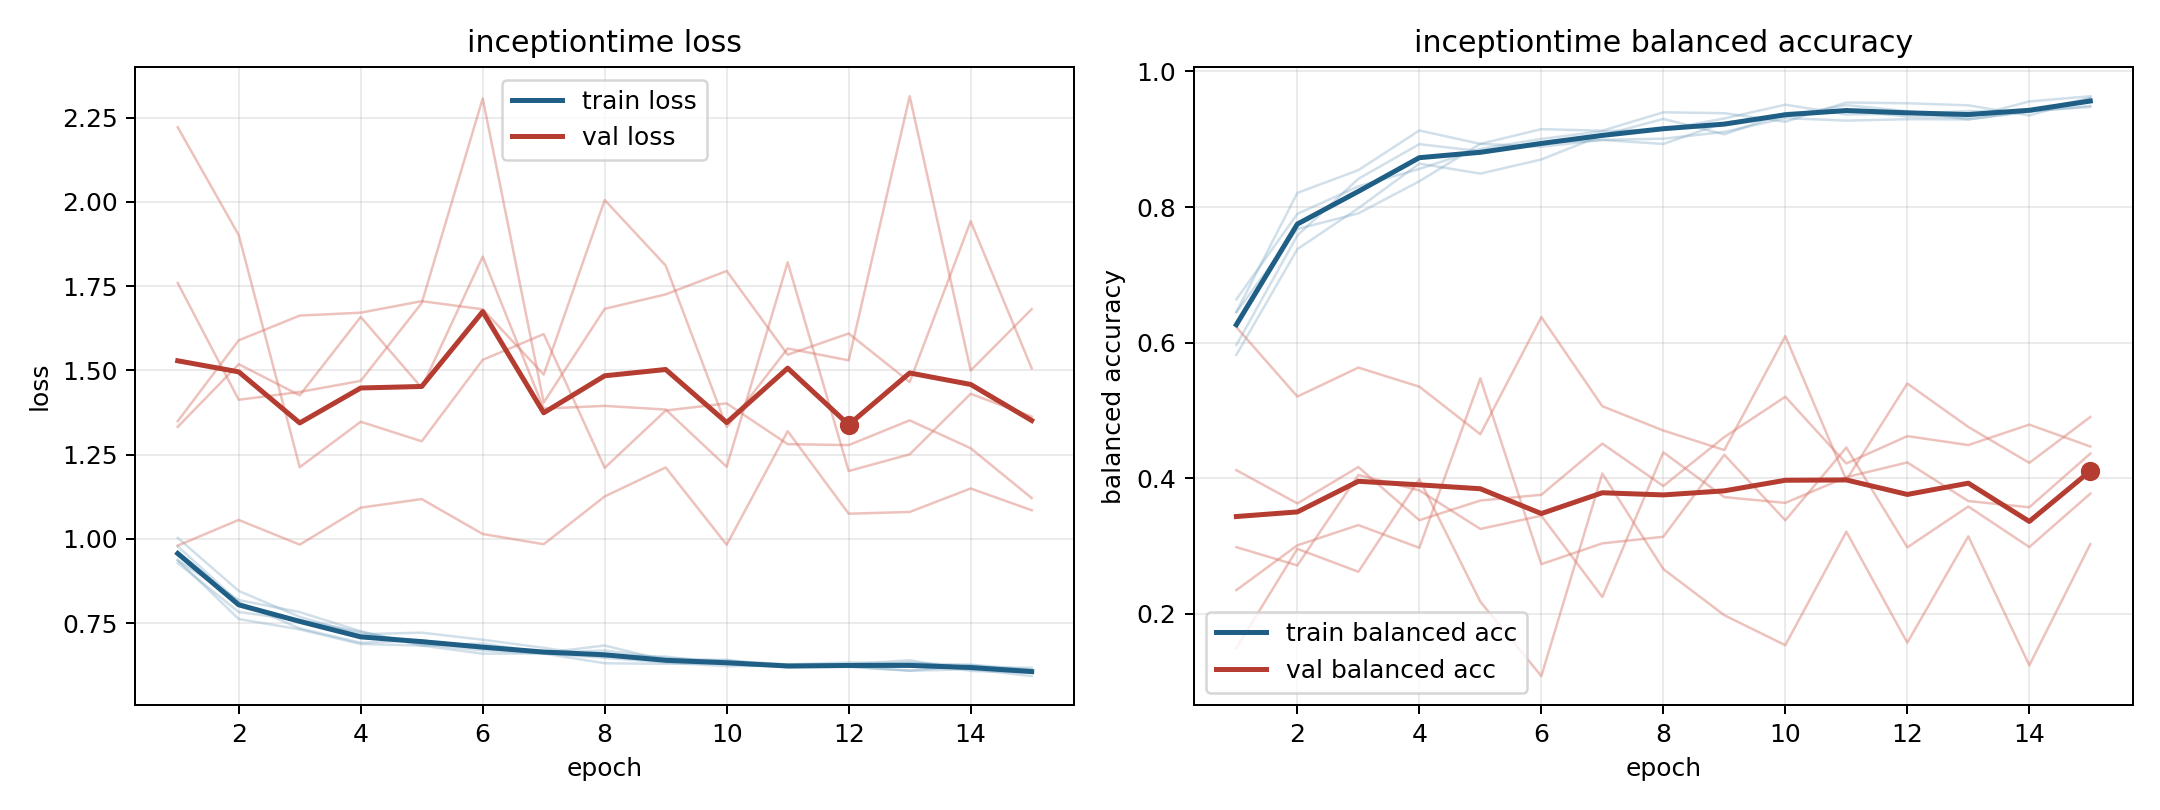

The data file committed next to this chart (first rows):
model, fold, epoch, train_loss, train_balanced_accuracy, val_loss, val_balanced_accuracy
inceptiontime, 1, 1, 0.929, 0.6639, 1.759, 0.1496
inceptiontime, 1, 2, 0.7834, 0.7899, 1.413, 0.296
inceptiontime, 1, 3, 0.7594, 0.8304, 1.436, 0.2622
inceptiontime, 1, 4, 0.724, 0.8562, 1.469, 0.3987
inceptiontime, 1, 5, 0.6884, 0.8857, 1.7, 0.218
inceptiontime, 1, 6, 0.6696, 0.9004, 2.307, 0.1083
inceptiontime, 1, 7, 0.6603, 0.9117, 1.405, 0.407
inceptiontime, 1, 8, 0.6473, 0.9139, 1.683, 0.2662
inceptiontime, 1, 9, 0.6335, 0.9306, 1.725, 0.1981
inceptiontime, 1, 10, 0.6227, 0.9509, 1.795, 0.1539
inceptiontime, 1, 11, 0.6242, 0.9364, 1.546, 0.3213
inceptiontime, 1, 12, 0.6213, 0.9374, 1.609, 0.1576
inceptiontime, 1, 13, 0.609, 0.9415, 1.466, 0.3144
inceptiontime, 1, 14, 0.6139, 0.9405, 1.942, 0.1243
inceptiontime, 1, 15, 0.5933, 0.9609, 1.506, 0.3029
inceptiontime, 2, 1, 0.9783, 0.5965, 1.349, 0.2351
inceptiontime, 2, 2, 0.8125, 0.7581, 1.589, 0.3012
inceptiontime, 2, 3, 0.7348, 0.8416, 1.663, 0.331
inceptiontime, 2, 4, 0.6922, 0.8927, 1.671, 0.2975
inceptiontime, 2, 5, 0.6995, 0.8822, 1.705, 0.5474
inceptiontime, 2, 6, 0.6755, 0.8945, 1.681, 0.2734
inceptiontime, 2, 7, 0.6622, 0.8989, 1.488, 0.304
inceptiontime, 2, 8, 0.6841, 0.8929, 2.005, 0.3138
inceptiontime, 2, 9, 0.6396, 0.9243, 1.811, 0.4347
inceptiontime, 2, 10, 0.642, 0.9339, 1.332, 0.338
inceptiontime, 2, 11, 0.6181, 0.9502, 1.565, 0.4453
inceptiontime, 2, 12, 0.6206, 0.9413, 1.53, 0.2981
inceptiontime, 2, 13, 0.6344, 0.9293, 2.313, 0.3584
inceptiontime, 2, 14, 0.6185, 0.9414, 1.5, 0.2986
inceptiontime, 2, 15, 0.618, 0.9476, 1.682, 0.3773
inceptiontime, 3, 1, 0.9374, 0.6452, 1.333, 0.412
inceptiontime, 3, 2, 0.7626, 0.8208, 1.518, 0.3629
inceptiontime, 3, 3, 0.7318, 0.8544, 1.426, 0.4166
inceptiontime, 3, 4, 0.6884, 0.9128, 1.659, 0.3382
inceptiontime, 3, 5, 0.6839, 0.8931, 1.448, 0.3672
inceptiontime, 3, 6, 0.6598, 0.9148, 1.837, 0.3757
inceptiontime, 3, 7, 0.6602, 0.9125, 1.387, 0.4511
inceptiontime, 3, 8, 0.6314, 0.9396, 1.395, 0.3886
inceptiontime, 3, 9, 0.6295, 0.9383, 1.384, 0.4608
inceptiontime, 3, 10, 0.6315, 0.9257, 1.214, 0.5202
inceptiontime, 3, 11, 0.6258, 0.9541, 1.821, 0.4218
inceptiontime, 3, 12, 0.621, 0.953, 1.201, 0.4622
inceptiontime, 3, 13, 0.6096, 0.9499, 1.251, 0.449
inceptiontime, 3, 14, 0.6257, 0.935, 1.431, 0.4792
inceptiontime, 3, 15, 0.6055, 0.9604, 1.363, 0.4469
inceptiontime, 4, 1, 0.9367, 0.6449, 2.221, 0.2985
inceptiontime, 4, 2, 0.8188, 0.7676, 1.901, 0.2715
inceptiontime, 4, 3, 0.783, 0.7906, 1.213, 0.4048
inceptiontime, 4, 4, 0.7263, 0.8379, 1.348, 0.3822
inceptiontime, 4, 5, 0.6833, 0.8932, 1.29, 0.3253
inceptiontime, 4, 6, 0.69, 0.8888, 1.531, 0.3448
inceptiontime, 4, 7, 0.6629, 0.899, 1.608, 0.225
inceptiontime, 4, 8, 0.6691, 0.9007, 1.211, 0.4383
inceptiontime, 4, 9, 0.6468, 0.9107, 1.381, 0.3723
inceptiontime, 4, 10, 0.6388, 0.9311, 1.402, 0.3637
inceptiontime, 4, 11, 0.6281, 0.9274, 1.281, 0.4017
inceptiontime, 4, 12, 0.6336, 0.9295, 1.278, 0.4233
inceptiontime, 4, 13, 0.6315, 0.9292, 1.352, 0.3664
inceptiontime, 4, 14, 0.6271, 0.9405, 1.269, 0.3573
inceptiontime, 4, 15, 0.6126, 0.949, 1.121, 0.4363
... 15 more rows
